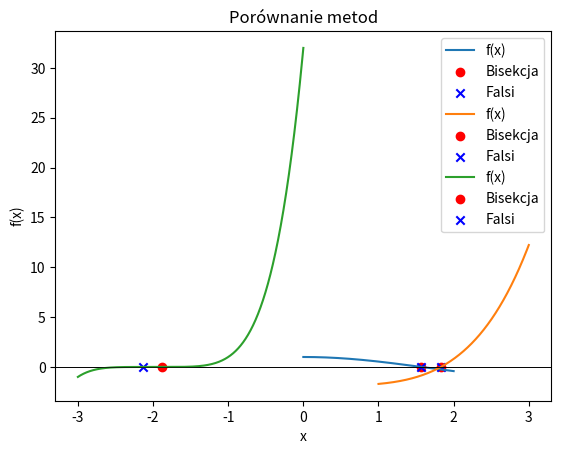

Generate this figure with matplotlib:
import math
import numpy as np
import matplotlib.pyplot as plt


def f1(x):
    return math.cos(x)

def f2(x):
    return 2 ** (-x) + math.exp(x) + 2 * math.cos(x) - 6

def f3(x):
    return (x + 2) ** 5



def zad_1():
    def bisection_method(f, a, b, tol=1e-5, ftol=1e-4, max_iter=100):
        if f(a) * f(b) >= 0:
            print("Błąd: Funkcja musi zmieniać znak w przedziale [a, b]")
            return None, 0

        iteration = 0
        while (b - a) / 2 > tol and iteration < max_iter:
            x0 = (a + b) / 2
            if abs(f(x0)) <= ftol:
                return x0, iteration

            if f(a) * f(x0) < 0:
                b = x0
            else:
                a = x0

            iteration += 1

        return (a + b) / 2, iteration

    def regula_falsi(f, a, b, tol=1e-5, ftol=1e-4, max_iter=100):
        if f(a) * f(b) >= 0:
            print("Błąd: Funkcja musi zmieniać znak w przedziale [a, b]")
            return None, 0

        def second_derivative(f, x, h=1e-5):
            return (f(x + h) - 2 * f(x) + f(x - h)) / h ** 2

        if f(a) * second_derivative(f, a) > 0:
            x_s, x_0 = a, b
        else:
            x_s, x_0 = b, a

        iteration = 0
        while abs(f(x_0)) > ftol and abs(x_0 - x_s) > tol and iteration < max_iter:
            x_new = x_s - (f(x_s) * (x_0 - x_s)) / (f(x_0) - f(x_s))
            if abs(f(x_new)) <= ftol or abs(x_new - x_0) <= tol:
                return x_new, iteration
            x_s, x_0 = x_new, x_s
            iteration += 1

        return x_new, iteration

    def plot_function(f, a, b, bisec_result, falsi_result):
        x = np.linspace(a, b, 1000)
        y = [f(xi) for xi in x]

        plt.plot(x, y, label="f(x)")
        plt.axhline(0, color='black', linewidth=0.5)
        plt.scatter(bisec_result[0], f(bisec_result[0]), color='red', label='Bisekcja', marker='o')
        plt.scatter(falsi_result[0], f(falsi_result[0]), color='blue', label='Falsi', marker='x')
        plt.legend()
        plt.xlabel("x")
        plt.ylabel("f(x)")
        plt.title("Porównanie metod")
        plt.show()

    functions = [(f1, 0, 2), (f2, 1, 3), (f3, -3, 0)]

    for f, a, b in functions:
        bisec_result = bisection_method(f, a, b)
        falsi_result = regula_falsi(f, a, b)
        print(f"Funkcja: {f.__name__}")
        print(f"Bisekcja: x = {bisec_result[0]}, iteracje = {bisec_result[1]}")
        print(f"Regula falsi: x = {falsi_result[0]}, iteracje = {falsi_result[1]}")
        plot_function(f, a, b, bisec_result, falsi_result)



def zad_2():
    def bisection_method(f, a, b, tol=1e-5, ftol=1e-4, max_iter=100):
        if f(a) * f(b) >= 0:
            print("Błąd: Funkcja musi zmieniać znak w przedziale [a, b]")
            return None, 0, []

        iteration = 0
        intervals = [(a, b)]
        while (b - a) / 2 > tol and iteration < max_iter:
            x0 = (a + b) / 2
            if abs(f(x0)) <= ftol:
                return x0, iteration, intervals

            if f(a) * f(x0) < 0:
                b = x0
            else:
                a = x0

            intervals.append((a, b))
            iteration += 1

        return (a + b) / 2, iteration, intervals

    def visualization(f, a, b, intervals):
        x = np.linspace(a, b, 1000)
        y = [f(xi) for xi in x]

        for (a_i, b_i) in intervals:
            plt.clf()

            plt.plot(x, y, color='blue', label="f(x)")
            plt.axhline(0, color='black', linewidth=0.5)

            x_interval = np.linspace(a_i, b_i, 1000)
            y_interval = [f(xi) for xi in x_interval]
            plt.plot(x_interval, y_interval, color='cyan')

            plt.scatter([a_i, b_i], [f(a_i), f(b_i)], color='green')
            plt.plot([a_i, b_i], [0, 0], color='red')

            plt.legend()
            plt.xlabel("x")
            plt.ylabel("f(x)")
            plt.title("Wizualizacja metody bisekcji")
            plt.pause(0.5)

        plt.show()

    functions = [(f1, 0, 2), (f2, 1, 3), (f3, -3, 0)]

    for f, a, b in functions:
        bisec_result, iter_count, intervals = bisection_method(f, a, b)
        print(f"Funkcja: {f.__name__}")
        print(f"Bisekcja: x = {bisec_result}, iteracje = {iter_count}")
        visualization(f, a, b, intervals)



if __name__ == "__main__":
    zad_1()
    #zad_2()

